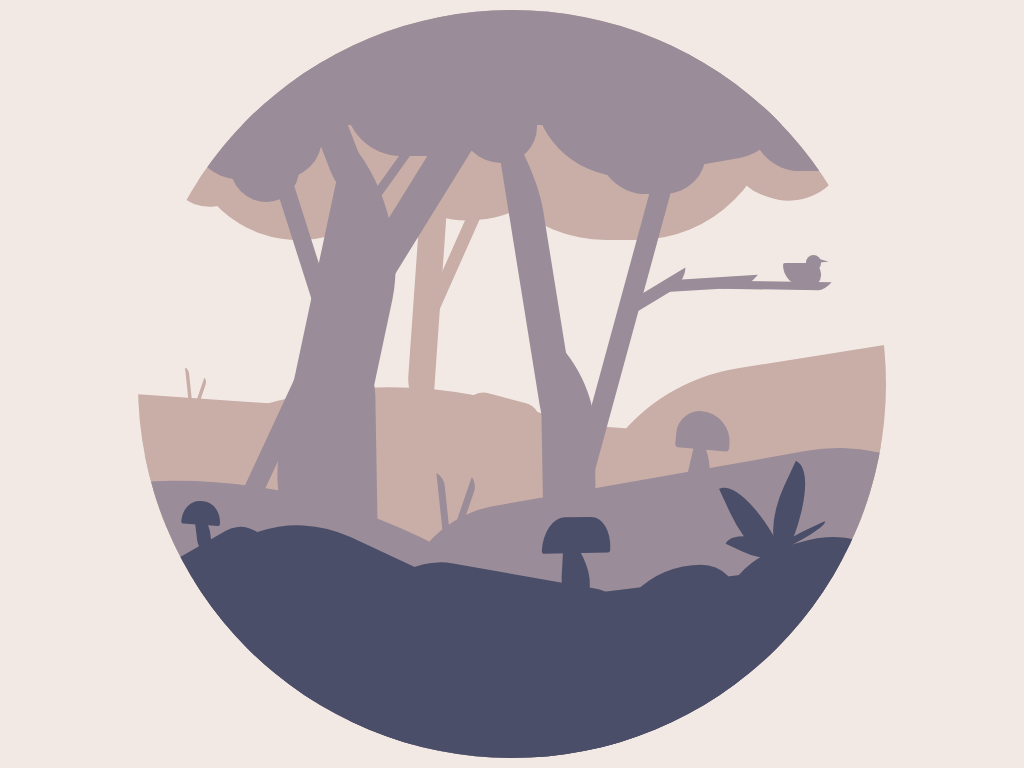

Reproduce this picture with HTML and CSS.

<!-- file: index.html -->
<!DOCTYPE html>
<html lang="en">
<head>
	<meta charset="utf-8">
    <meta name="viewport" content="width=device-width, initial-scale=1">
	<link rel="stylesheet" type="text/css" href="style.css">
	<title>Forest</title>
</head>
<body>
	<div class="container">
		<div class="canvas">
			<div class="back">
				<div> <!-- far layer ground -->
					<div class="back-ground0"></div>
		    		<div class="back-ground1"></div>
					<div class="back-ground2"></div>
					<div class="back-ground3"></div>
				</div>
				<div class="back-tree"></div>
				<div class="back-branch"></div>
				<div class="back-leaves"> <!-- far layer canopy -->
					<div class="leaves0"></div>
					<div class="leaves1"></div>
					<div class="leaves2"></div>
					<div class="leaves3"></div>
					<div class="leaves4"></div>
          			<div class="leaves5"></div>
				</div>
				<div> <!-- back layer grass -->
					<div class="back-grass1"></div>
	      			<div class="back-grass2"></div>
	  			</div>
			</div>
			<div class="middle">
				<div> <!-- middle layer ground -->
					<div class="middle-ground0"></div>
					<div class="middle-ground1"></div>
					<div class="middle-ground2"></div>
					<div> <!-- middle layer grass -->
						<div class="middle-grass1"></div>
	          			<div class="middle-grass2"></div>
          			</div>
          			<div> <!-- middle mushroom -->
						<div class="middle-mushroom-stem"></div>
						<div class="middle-mushroom-cap"></div>
					</div>
					<div> <!-- middle 1st tree -->
						<div class="middle-1-tree0"></div>
						<div class="middle-1-tree1"></div>
						<div class="middle-1-tree2"></div>
					</div>
					<div> <!-- middle 2nd tree -->
						<div class="middle-2-tree0"></div>	
						<div class="middle-2-tree1"></div>	
						<div class="middle-2-tree2"></div>	
					</div>
					<div> <!-- middle 2rd tree branch -->
						<div class="middle-branch0"></div>
					</div>
					<div class="middle-leaves bounce"> <!-- middle canopy -->
						<div class="middle-leaves0"></div>
						<div class="middle-leaves1"></div>
						<div class="middle-leaves2"></div>
						<div class="middle-leaves3"></div>
					</div>
					<div class="bird fly">
						<div class="birdbody">
					</div>
				</div>
			</div>
			<div class="front">
				<div class="front-ground0"></div>
				<div class="front-ground1"></div>
				<div class="front-ground2"></div>
				<div class="front-mush1">
					<div class="front-mushroom1"></div>
				</div>
				<div class="front-mush2">
					<div class="front-mushroom2"></div>
				</div>
				<div class="front-bush">
					<div class="front-leaf1"></div>
					<div class="front-leaf2"></div>
				</div>
			</div>
		</div>
	</div>	
</body>
</html>

/* file: style.css */
:root {
  --white: #f2e9e4;
  --back: #c9ada7;
  --middle: #9a8c98;
  --front: #4a4e69;
  --front2: #22223b;
}

html, 
body {
  height: 100%;
  width: 100%;
  padding: 0;
  margin: 0;
  background-color: var(--white);
}

.container {
  position: relative;
  width: 100%;
  height: 100%;
  display: grid;
  place-items: center;
}

.canvas {
  position: relative;
  margin: auto;
  overflow: hidden;
  width: 97.5vh;
  height: 97.5vh;
  border-radius: 50%;
  place-items: center;
}

.back-ground0 {
  position: absolute;
  width: 130vh;
  height: 30vh;
  top: 54vh;
  left: -10vh;
  transform: rotate(4deg);
  background-color: var(--back);
}
.back-ground1 {
  position: absolute;
  width: 100vh;
  height: 60vh;
  top: 48vh;
  left: -12vh;
  border-radius: 125vh 15vh 0vh 0vh;
  transform: rotate(28deg);
  background-color: var(--back);
}
.back-ground2 {
  position: absolute;
  width: 70vh;
  height: 25vh;
  top: 45vh;
  left: 55vh;
  border-radius: 170vh 0vh 0vh 0vh;
  transform: rotate(-9deg);
  background-color: var(--back);
}
.back-ground3 {
  position: absolute;
  width: 5vh;
  height: 10vh;
  top: 48vh;
  left: 45vh;
  border-radius: 50vh;
  transform: rotate(-75deg);
  background-color: var(--back);
}

.back-tree {
  position: absolute;
  width: 4vh;
  height: 52vh;
  top: 0vh;
  left: 35vh;
  border-radius: 0vh 50vh;
  transform: rotate(25deg) skew(21deg, 11deg);
  transform-origin: left bottom;
  background-color: var(--back);
}
.back-branch {
  position: absolute;
  width: 2vh;
  height: 24vh;
  top: 14vh;
  left: 38vh;
  border-radius: 0vh 50vh;
  transform: rotate(45deg) skew(21deg, 11deg);
  transform-origin: left bottom;
  background-color: var(--back);
}

.back-leaves {
  animation: bounce 2s infinite alternate-reverse;
}

.leaves0 {
  position: absolute;
  width: 30vh;
  height: 40vh;
  top: -12vh;
  left: 26vh;
  transform: rotate(-25deg);
  border-radius: 50vh 50vh 75vh 75vh;
  background-color: var(--back);
}
.leaves1 {
  position: absolute;
  width: 30vh;
  height: 30vh;
  top: 0vh;
  left: 6vh;
  transform: rotate(-25deg);
  border-radius: 50vh 50vh 75vh 75vh;
  background-color: var(--back);
}
.leaves2 {
  position: absolute;
  width: 40vh;
  height: 30vh;
  top: 0vh;
  left: 43vh;
  border-radius: 50vh 50vh 75vh 75vh;
  background-color: var(--back);
}
.leaves3 {
  position: absolute;
  width: 10vh;
  height: 10vh;
  top: 16vh;
  left: 5vh;
  transform: rotate(20deg);
  border-radius: 75vh 50vh 75vh 50vh;
  background-color: var(--back);
}
.leaves4 {
  position: absolute;
  width: 10vh;
  height: 10vh;
  top: 18vh;
  left: 28vh;
  transform: rotate(20deg);
  border-radius: 75vh 50vh 75vh 50vh;
  background-color: var(--back);
}
.leaves5 {
  position: absolute;
  width: 14vh;
  height: 13vh;
  top: 12vh;
  left: 78vh;
  transform: rotate(20deg);
  border-radius: 75vh 50vh 75vh 50vh;
  background-color: var(--back);
}

.back-grass1 {
  position: absolute;
  width: .5vh;
  height: 7vh;
  top: 47vh;
  left: 7vh;
  border-radius: 0vh 50vh;
  transform: rotate(15deg) skew(21deg, 11deg);
  transform-origin: left bottom;
  background-color: var(--back);
  animation: sway2 7s infinite alternate-reverse;
}
.back-grass2 {
  position: absolute;
  width: .5vh;
  height: 5vh;
  top: 48vh;
  left: 7vh;
  border-radius: 0vh 50vh;
  transform: rotate(40deg) skew(21deg, 11deg);
  transform-origin: left bottom;
  background-color: var(--back);
  animation: sway2 5s infinite ease-in-out;
}

.middle-ground0 {
  position: absolute;
  overflow: hidden;
  width: 50vh;
  height: 55vh;
  top: 50vh;
  left: -5vh;
  transform: rotate(-30deg) skew(10deg, 5deg);
  border-radius: 0vh 75vh 0vh 50vh;
  background-color: var(--middle);
}
.middle-ground1 {
  position: absolute;
  width: 80vh;
  height: 45vh;
  top: 60vh;
  left: 35vh;
  transform: rotate(-10deg);
  border-radius: 35vh 55vh 50vh 50vh;
  background-color: var(--middle);
}

.middle-grass1 {
  position: absolute;
  width: 1vh;
  height: 10vh;
  top: 61vh;
  left: 40vh;
  border-radius: 0vh 50vh;
  transform: rotate(15deg) skew(21deg, 11deg);
  transform-origin: left bottom;
  background-color: var(--middle);
  animation: sway 3s infinite ease-in-out;
}
.middle-grass2 {
  position: absolute;
  width: 1vh;
  height: 10vh;
  top: 61vh;
  left: 40vh;
  border-radius: 0vh 50vh;
  transform: rotate(40deg) skew(21deg, 11deg);
  transform-origin: left bottom;
  background-color: var(--middle);
  animation: sway 5s infinite ease-in-out;
}

.middle-mushroom-stem {
  position: absolute;
  width: 3vh;
  height: 8vh;
  top: 55vh;
  left: 71vh;
  border-radius: 0vh 50vh;
  transform: rotate(20deg) skew(7deg, 30deg);
  transform-origin: left bottom;
  background-color: var(--middle);
}
.middle-mushroom-cap {
  position: absolute;
  width: 7vh;
  height: 5vh;
  top: 52vh;
  left: 70vh;
  border-radius: 35vh 45vh 5vh 5vh;
  transform: rotate(5deg);
  transform-origin: left bottom;
  background-color: var(--middle);
  animation: boing 3s infinite ease-in-out;
}

.middle-1-tree0 {
  position: absolute;
  width: 12vh;
  height: 50vh;
  top: 19vh;
  left: 16vh;
  border-radius: 0vh 50vh;
  transform: rotate(33deg) skew(21deg, 11deg);
  transform-origin: left bottom;
  background-color: var(--middle);
}
.middle-1-tree0:before {
  content: "";
  position: absolute;
  width: 3vh;
  height: 20vh;
  top: 30vh;
  left: -5vh;
  border-radius: 0vh 50vh;
  transform: rotate(35deg) skew(21deg, 11deg);
  transform-origin: left bottom;
  background-color: var(--middle);
}
.middle-1-tree0:after {
  content: "";
  position: absolute;
  width: 5vh;
  height: 40vh;
  top: -28vh;
  left: 6vh;
  border-radius: 50vh;
  transform: rotate(41deg) skew(21deg, 11deg);
  transform-origin: left bottom;
  background-color: var(--middle);
}

.middle-1-tree1 {
  position: absolute;
  width: 5vh;
  height: 25vh;
  top: 1vh;
  left: 27vh;
  border-radius: 0vh 50vh;
  transform: rotate(0deg) skew(21deg, 11deg);
  transform-origin: left bottom;
  background-color: var(--middle);
}
.middle-1-tree1:before {
  content: "";
  position: absolute;
  width: 3vh;
  height: 25vh;
  top: 20vh;
  left: -10vh;
  border-radius: 0vh 50vh;
  transform: rotate(25deg) skew(21deg, 11deg);
  transform-origin: left bottom;
  background-color: var(--middle);
}
.middle-1-tree1:after {
  content: "";
  position: absolute;
  width: 1vh;
  height: 30vh;
  top: 0vh;
  left: -3vh;
  border-radius: 0vh 50vh;
  transform: rotate(65deg) skew(21deg, 11deg);
  transform-origin: left bottom;
  background-color: var(--middle);
}

.middle-1-tree2 {
  position: absolute;
  width: 5vh;
  height: 25vh;
  top: 44vh;
  left: 27vh;
  border-radius: 0vh 50vh;
  transform: rotate(20deg) skew(21deg, 11deg);
  transform-origin: left bottom;
  background-color: var(--middle);
}

.middle-2-tree0 {
  position: absolute;
  width: 8vh;
  height: 35vh;
  top: 44vh;
  left: 53vh;
  border-radius: 0vh 50vh;
  transform: rotate(20deg) skew(21deg, 11deg);
  transform-origin: left bottom;
  background-color: var(--middle);
}
.middle-2-tree0:before {
  content: "";
  position: absolute;
  width: 6.5vh;
  height: 38vh;
  top: -22vh;
  left: 1vh;
  border-radius: 0vh 50vh;
  transform: rotate(10deg) skew(21deg, 11deg);
  transform-origin: left bottom;
  background-color: var(--middle);
}
.middle-2-tree0:after {
  content: "";
  position: absolute;
  width: 3vh;
  height: 68vh;
  top: -44vh;
  left: 2vh;
  border-radius: 0vh 50vh;
  transform: rotate(38deg) skew(21deg, 11deg);
  transform-origin: left bottom;
  background-color: var(--middle);
}

.middle-branch0 {
  position: absolute;
  width: 2vh;
  height: 8vh;
  top: 30vh;
  left: 64vh;
  border-radius: 0vh 50vh;
  transform: rotate(80deg) skew(21deg, 11deg);
  transform-origin: left bottom;
  background-color: var(--middle);
}
.middle-branch0:before {
  content: "";
  position: absolute;
  width: 1.5vh;
  height: 14vh;
  top: -11vh;
  left: 0vh;
  border-radius: 0vh 50vh;
  transform: rotate(47deg) skew(21deg, 11deg);
  transform-origin: left bottom;
  background-color: var(--middle);
}
.middle-branch0:after {
  content: "";
  position: absolute;
  width: 1vh;
  height: 16vh;
  top: -22vh;
  left: 5vh;
  border-radius: 0vh 50vh;
  transform: rotate(50deg) skew(21deg, 11deg);
  transform-origin: left bottom;
  background-color: var(--middle);
}

.middle-leaves {
  animation: bounce 4s infinite ease-in-out;
}

.middle-leaves0 {
  position: absolute;
  width: 17vh;
  height: 10vh;
  top: 12vh;
  left: 7vh;
  border-radius: 50vh 50vh 70vh 80vh;
  background-color: var(--middle);
}
.middle-leaves0:before {
  content: "";
  position: absolute;
  width: 9vh;
  height: 10vh;
  top: 3vh;
  left: 5vh;
  border-radius: 50vh 50vh 70vh 80vh;
  background-color: var(--middle);
}
.middle-leaves0:after {
  content: "";
  position: absolute;
  width: 100vh;
  height: 15vh;
  top: -12vh;
  left: -10vh;
  border-radius: 50vh 50vh 50vh 50vh;
  background-color: var(--middle);
}

.middle-leaves1 {
  position: absolute;
  width: 20vh;
  height: 15vh;
  top: 4vh;
  left: 27vh;
  border-radius: 85vh 50vh 70vh 80vh;
  background-color: var(--middle);
}
.middle-leaves1:before {
  content: "";
  position: absolute;
  width: 10vh;
  height: 10vh;
  top: 6vh;
  left: 15vh;
  border-radius: 50vh 50vh 70vh 80vh;
  background-color: var(--middle);
}
.middle-leaves1:after {
  content: "";
  position: absolute;
  width: 32vh;
  height: 17vh;
  top: 0vh;
  left: 25vh;
  transform: rotate(-10deg);
  border-radius: 50vh 50vh 70vh 120vh;
  background-color: var(--middle);
}

.middle-leaves2 {
  position: absolute;
  width: 14vh;
  height: 10vh;
  top: 14vh;
  left: 60vh;
  border-radius: 50vh 50vh 70vh 80vh;
  background-color: var(--middle);
}
.middle-leaves2:before {
  content: "";
  position: absolute;
  width: 14vh;
  height: 10vh;
  top: -3vh;
  left: 20vh;
  border-radius: 50vh 50vh 70vh 80vh;
  background-color: var(--middle);
}

.bird {
  animation: fly 4s infinite ease-in-out;
}

.birdbody {
  position: absolute;
  width: 5vh;
  height: 3vh;
  top: 33vh;
  left: 84vh;
  border-radius: 10vh 50vh 50vh 100vh;
  background-color: var(--middle);
}
.birdbody:before {
  content: "";
  position: absolute;
  width: 2vh;
  height: 2vh;
  top: -1vh;
  left: 3vh;
  border-radius: 50vh;
  background-color: var(--middle);
}
.birdbody:after {
  content: "";
  position: absolute;
  width: 2vh;
  height: 2vh;
  clip-path: polygon(20% 18%, 21% 48%, 98% 41%);
  top: -1vh;
  left: 4vh;
  background-color: var(--middle);
}

.front-ground0 {
  position: absolute;
  width: 35vh;
  height: 25vh;
  top: 68vh;
  left: 6vh;
  border-radius: 125px 50px 10px 10px;
  transform: rotate(25deg);
  background-color: var(--front);
}
.front-ground0:before {
  content: "";
  position: absolute;
  width: 35vh;
  height: 25vh;
  top: -5vh; 
  left: 23vh;
  border-radius: 75px 50px 10px 10px;
  transform: rotate(-15deg);
  background-color: var(--front);
}
.front-ground0:after {
  content: "";
  position: absolute;
  width: 17vh;
  height: 55vh;
  top: -17vh;
  left: 59vh;
  border-radius: 125px 50px 40px 40px;
  transform: rotate(-25deg);
  background-color: var(--front);
}

.front-ground1 {
  position: absolute;
  width: 28vh;
  height: 25vh;
  top: 69vh;
  left: 75vh;
  transform: rotate(-15deg);
  border-radius: 100px;
  background-color: var(--front);
}
.front-ground1:after {
  content: "";
  position: absolute;
  width: 25vh;
  height: 25vh;
  top: -19vh;
  left: -75vh;
  border-radius: 30px;
  transform: rotate(-15deg);
  background-color: var(--front);
}

.front-ground1:before {
  content: "";
  position: absolute;
  width: 45vh;
  height: 25vh;
  top: 1vh;
  left: -25vh;
  border-radius: 30px;
  transform: rotate(8deg);
  background-color: var(--front);
}

.front-mush1 {
  animation: boing2 4s infinite ease-in-out;
}

.front-mushroom1 { /* stem */
  position: absolute;
  width: 2vh;
  height: 6vh;
  top: 65vh;
  left: 8vh;
  border-radius: 0vh 50vh;
  transform: rotate(0deg) skew(7deg, 30deg);
  transform-origin: left bottom;
  background-color: var(--front);
}
.front-mushroom1:after { /* cap */
  content: "";
  position: absolute;
  width: 6vh;
  height: 3vh;
  top: 0vh;
  left: -2vh;
  border-radius: 50vh 50vh 5vh 5vh;
  transform: rotate(-20deg) skew(-30deg, -7deg);
  transform-origin: left bottom;
  background-color: var(--front);
}

.front-mush2 {
  animation: boing2 3s infinite reverse;
}

.front-mushroom2 { /* stem */
  position: absolute;
  width: 4vh;
  height: 10vh;
  top: 68vh;
  left: 55vh;
  border-radius: 0vh 50vh;
  transform: rotate(10deg) skew(7deg, 30deg);
  transform-origin: left bottom;
  background-color: var(--front);
}
.front-mushroom2:before {
  content: "";
  position: absolute;
  width: 12vh;
  height: 4vh;
  top: 1vh;
  left: -3vh;
  border-radius: 50vh 50vh 5vh 5vh;
  transform: rotate(-30deg) skew(-30deg, -7deg);
  transform-origin: left bottom;
  background-color: var(--front);
}

.front-bush {
  
}

.front-leaf1 {
  position: absolute;
  width: 4vh;
  height: 12vh;
  top: 61vh;
  left: 78vh;
  border-radius: 0% 100% 0% 100% / 30% 100% 0% 70%;
  transform: rotate(-25deg);
  background-color: var(--front);
}
.front-leaf1:after {
  content: "";
  position: absolute;
  top: 5vh;
  left: 0vh;
  width: 3vh;
  height: 8vh;
  border-radius: 0% 100% 0% 100% / 30% 100% 0% 70%;
  transform: rotate(-40deg);
  background-color: var(--front);
  animation: sway 4s infinite ease-in-out;
}

.front-leaf2 {
  position: absolute;
  width: 4vh;
  height: 12vh;
  top: 59vh;
  left: 83vh;
  border-radius: 0% 100% 0% 100% / 30% 100% 0% 70%;
  transform: rotate(25deg);
  background-color: var(--front);
}
.front-leaf2:after {
  content: "";
  position: absolute;
  top: 5vh;
  left: 4vh;
  width: 1vh;
  height: 8vh;
  border-radius: 0% 100% 0% 100% / 30% 100% 0% 70%;
  transform: rotate(40deg);
  background-color: var(--front);
  animation: sway 4s infinite ease-in-out;
}

/* 

Chrome only for now

@keyframes bounce {
  50% { transform: rotate(1deg) translateY(1px); }
  50% { transform: rotate(-1deg) translateY(1px); }
}

@keyframes sway {
  50% { transform: skew(7deg); }
  50% { transform: skew(-4deg); }
  50% { transform: skew(0deg); }
}

@keyframes sway2 {
  40% { transform: skew(-7deg); }
  60% { transform: skew(4deg); }
  90% { transform: skew(0deg); }
}

@keyframes boing {
  0% { transform: translateX(0px); }
  10% { transform: translateX(-1px) rotate(-2deg); }
  45% { transform: translateY(-1px); }
  50% { transform: translateY(1px) rotate(2deg); }
  60% { transform: translateX(-1px); }
  100% { transform: translateY(0px); }
}

@keyframes boing2 {
  40% {transform: translateY(0px); }
  45% {transform: translateY(2px); }
  50% {transform: translateY(0px); }
  55% {transform: translateY(4px); }
  60% {transform: translateY(0px); }
  65% {transform: translateY(1px); }
  70% {transform: translateY(0px); }
}

@keyframes fly {
  0% { transform: translate(0px, 0px); }
  15% { transform: translate(0px, 0px); }
  20% { transform: translate(1px, -6px) }
  25% { transform: translate(0px, -0px); }
  35% { transform: translate(0px, -0px); }
  40% { transform: translate(-1px, -5px) }
  45% { transform: translate(0px, -0px); }
  100% { transform: translate(0px, 0px); }
} */